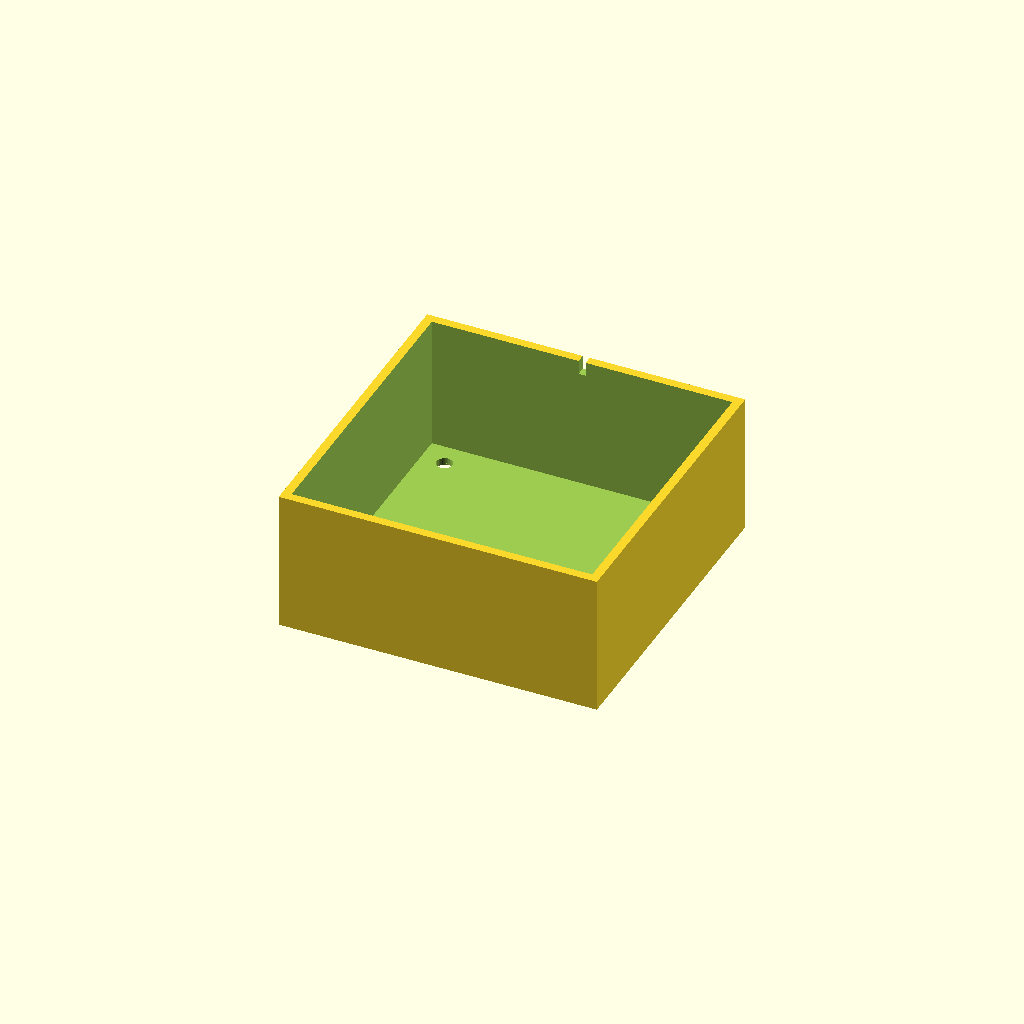
Cell 1: the model at its default parameters.
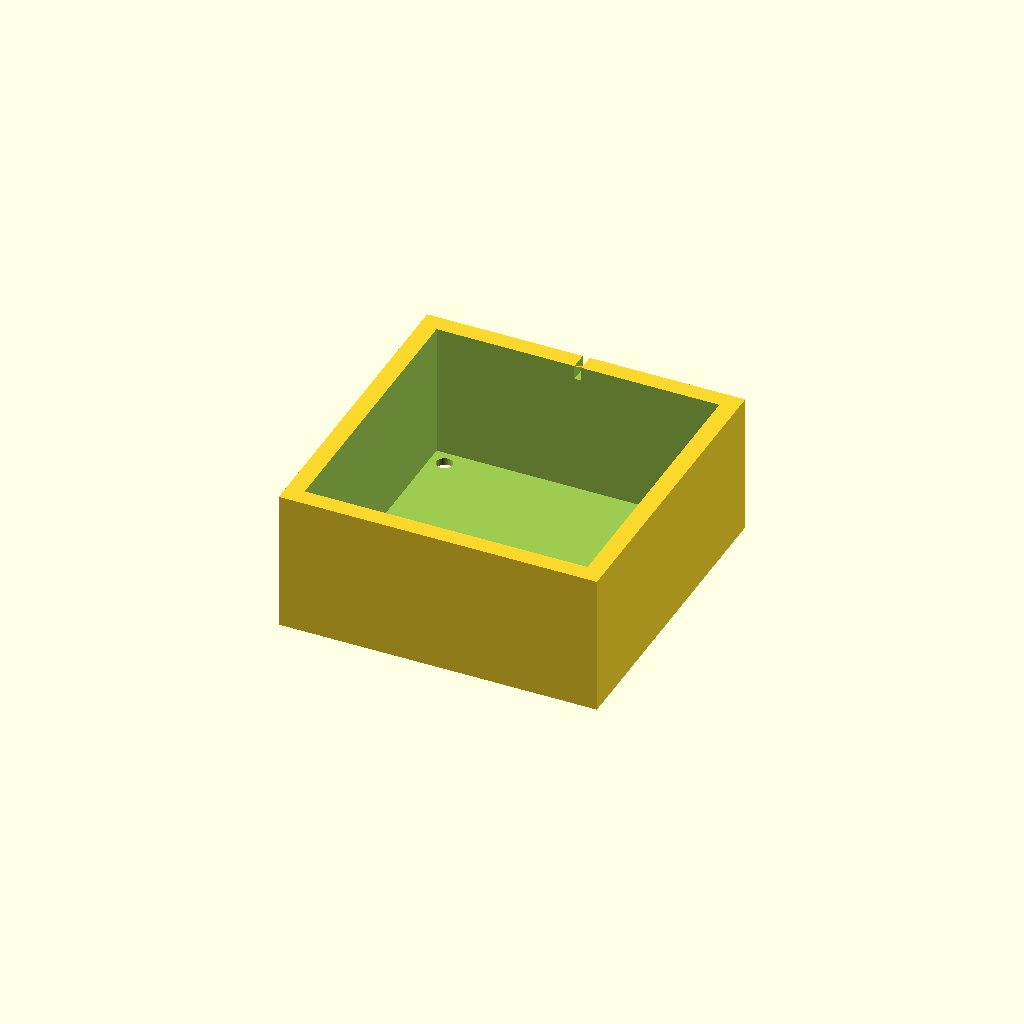
Cell 2 — wall set to 5, the other parameters unchanged.
One fixed orthographic camera (rotation 55°, 0°, 25°; colour scheme Cornfield) for every cell.
Source of the model, bench/mutants/stirrer_fan_housing__notch_2x4.scad:
// Housing for a DIY magnetic stirrer built from an 80 mm PC fan
// Category: full hardware. Glue two magnets to the fan hub, screw the fan under the
// top plate, power it with a 12 V supply + PWM speed controller.
// Modelled in print orientation: upside down, top plate on the bed.
// Print: PETG or PLA, 0.2 mm layers, 15 % infill.
// SPDX-License-Identifier: CERN-OHL-P-2.0

/* [Housing] */
outer = [90, 90, 40];  // X, Y, height [mm]
wall = 2.5;
top_t = 2;             // stir surface; thin keeps magnets close to the stir bar
fan_hole_d = 4.5;      // M4 clearance
fan_hole_spacing = 71.5; // 80 mm fan mounting pattern
notch = [2, 4];       // cable notch width x depth, from the open edge

/* [Hidden] */
$fn = 32;
eps = 0.01;

difference() {
    translate([-outer.x / 2, -outer.y / 2, 0]) cube(outer);
    translate([-outer.x / 2 + wall, -outer.y / 2 + wall, top_t])
        cube([outer.x - 2 * wall, outer.y - 2 * wall, outer.z]);
    for (sx = [-1, 1], sy = [-1, 1])
        translate([sx * fan_hole_spacing / 2, sy * fan_hole_spacing / 2, -eps])
            cylinder(d = fan_hole_d, h = top_t + 2 * eps);
    translate([-notch.x / 2, outer.y / 2 - wall - 1, outer.z - notch.y])
        cube([notch.x, wall + 2, notch.y + eps]);
}
Customizer parameters (derived from the source; name, type, default, range or options):
outer: vector, default [90, 90, 40]
wall: number, default 2.5
top_t: number, default 2
fan_hole_d: number, default 4.5
fan_hole_spacing: number, default 71.5
notch: vector, default [2, 4]
